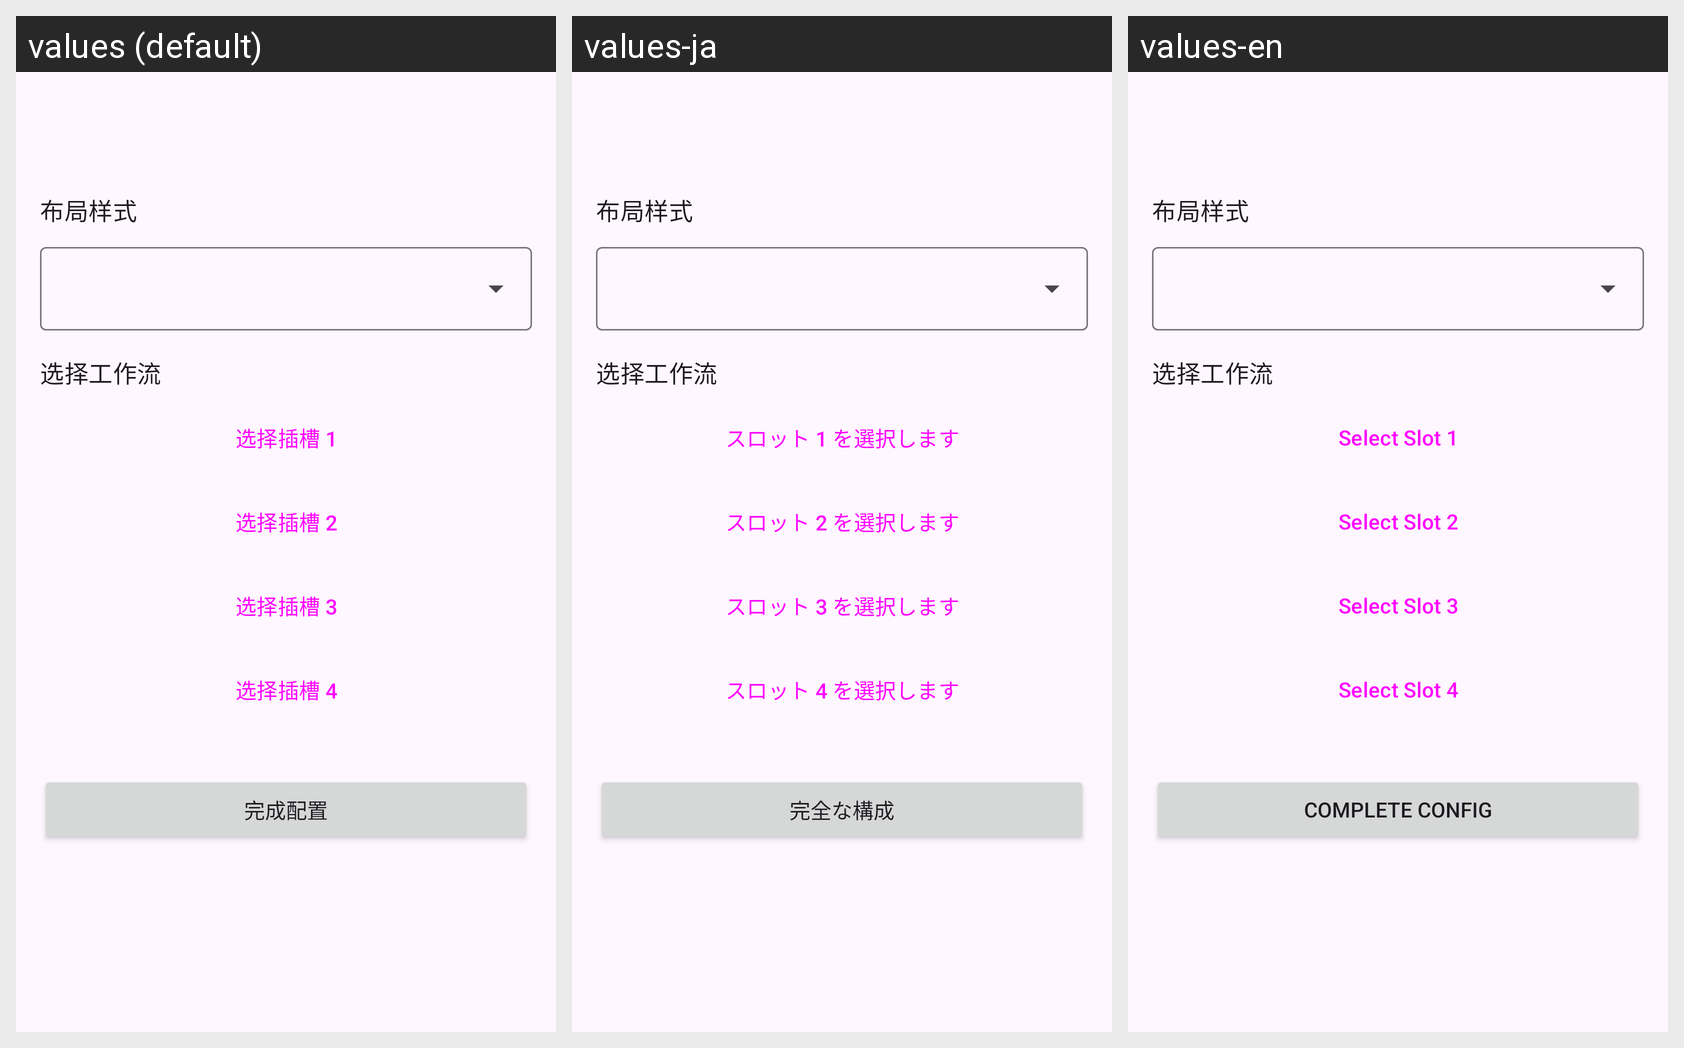

Locale-by-locale string values for the Android screen shown in this grid:
Android screen res/layout/activity_widget_config.xml rendered under 3 locales, left to right: values (default), values-ja, values-en. Device: Nexus 5 (rendered at 1080×1920; each locale shown at half size, 540×960, under a caption strip naming it); theme Theme.vFlow.
Strings drawn on this screen, with the default value and each locale's value (text and hints the layout hard-codes, and strings that could not be matched under every locale, appear in the picture but are not listed):

text_select_slot_1
  values: 选择插槽 1
  values-ja: スロット 1 を選択します
  values-en: Select Slot 1

text_select_slot_2
  values: 选择插槽 2
  values-ja: スロット 2 を選択します
  values-en: Select Slot 2

text_select_slot_3
  values: 选择插槽 3
  values-ja: スロット 3 を選択します
  values-en: Select Slot 3

text_select_slot_4
  values: 选择插槽 4
  values-ja: スロット 4 を選択します
  values-en: Select Slot 4

button_complete_config
  values: 完成配置
  values-ja: 完全な構成
  values-en: Complete Config
